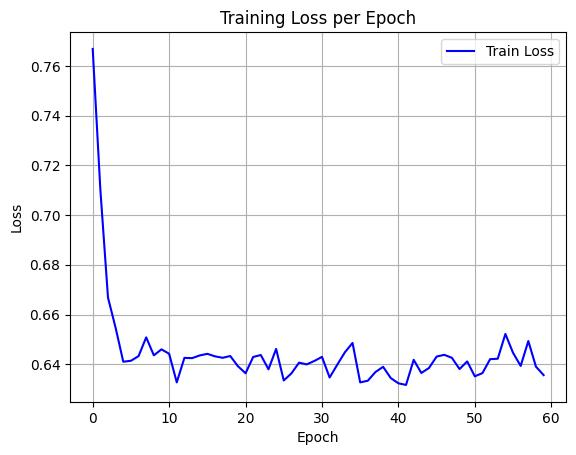

Data behind this chart, as committed beside it:
epoch, train_loss
0, 0.7668
1, 0.7103
2, 0.6668
3, 0.6546
4, 0.641
5, 0.6414
6, 0.6433
7, 0.6508
8, 0.6436
9, 0.646
10, 0.6442
11, 0.6327
12, 0.6426
13, 0.6425
14, 0.6435
15, 0.6442
16, 0.6432
17, 0.6426
18, 0.6433
19, 0.6392
20, 0.6364
21, 0.6429
22, 0.6437
23, 0.638
24, 0.6462
25, 0.6335
26, 0.6363
27, 0.6407
28, 0.6399
29, 0.6413
30, 0.643
31, 0.6347
32, 0.6398
33, 0.6448
34, 0.6486
35, 0.6327
36, 0.6334
37, 0.6369
38, 0.639
39, 0.6345
40, 0.6323
41, 0.6317
42, 0.6418
43, 0.6365
44, 0.6385
45, 0.6431
46, 0.6438
47, 0.6426
48, 0.6381
49, 0.6411
50, 0.6351
51, 0.6365
52, 0.642
53, 0.6422
54, 0.6522
55, 0.6446
56, 0.6393
57, 0.6493
58, 0.639
59, 0.6356
